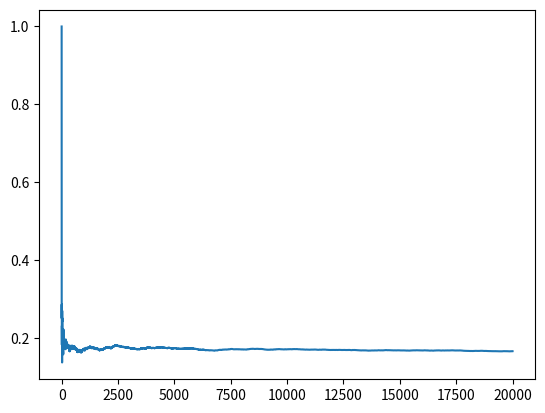

Recreate this plot in Python.
import numpy as np
import matplotlib.pyplot as plt

nthrows = 1000001
ndice = 2
throws = np.random.randint(1,7,size=(nthrows,ndice))
print(throws)

succes = np.where(throws[:,0]==throws[:,1],1,0)

print(succes)

print('prawdopodobieeństwo wynisi {0} '.format(succes.sum()/nthrows))

succes = succes.cumsum()
succes = succes / np.arange(1,nthrows+1,1)
plt.plot(succes[:20000])
plt.show()